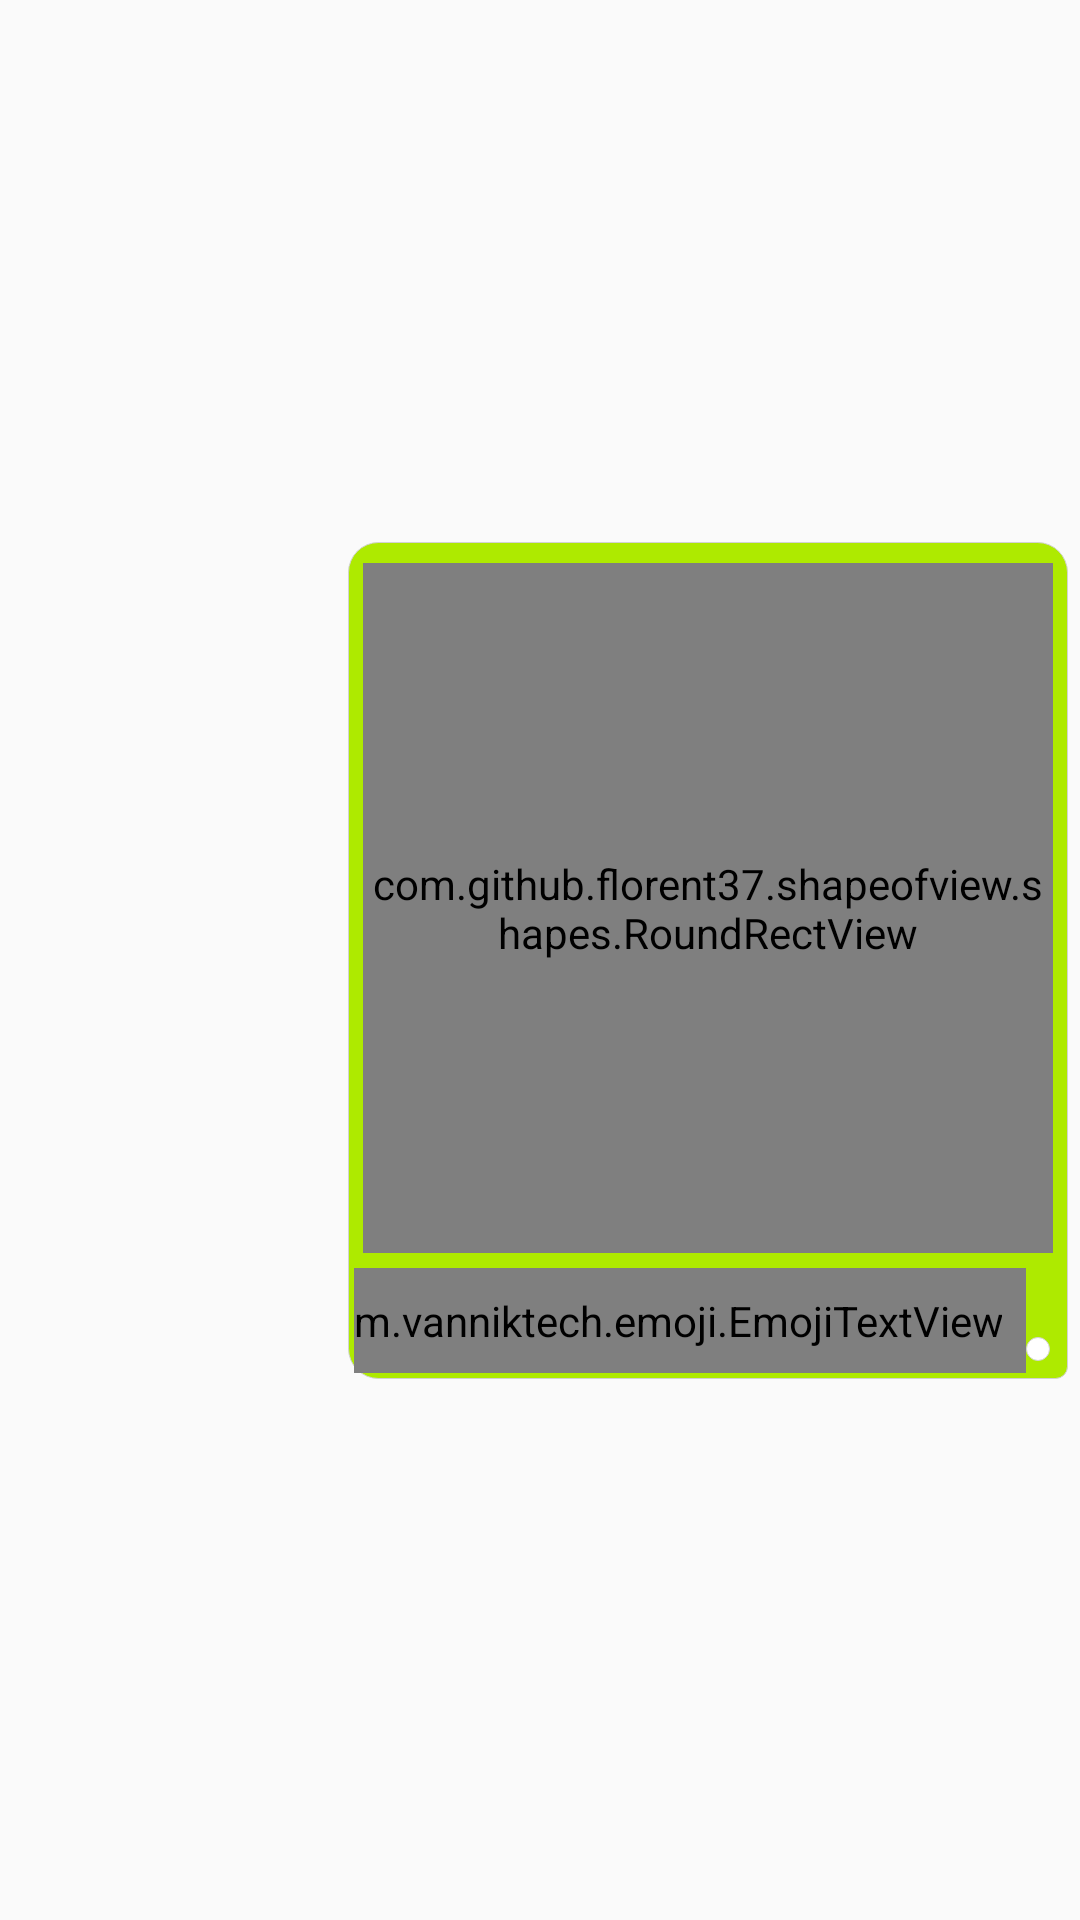

Layout XML and referenced resources for this Android screen:
<!-- AndroidManifest.xml: application theme AppTheme -->
<!-- res/layout/sent_message_holder.xml -->
<?xml version="1.0" encoding="utf-8"?>
<android.support.constraint.ConstraintLayout xmlns:android="http://schemas.android.com/apk/res/android"
    xmlns:app="http://schemas.android.com/apk/res-auto"
    xmlns:tools="http://schemas.android.com/tools"
    android:id="@+id/holder"
    android:layout_width="match_parent"
    android:layout_height="wrap_content"
    android:paddingTop="4dp"
    android:paddingBottom="4dp">

    <android.support.constraint.ConstraintLayout
        android:layout_width="wrap_content"
        android:layout_height="wrap_content"
        android:id="@+id/date_holder"
        android:layout_marginBottom="4dp"
        android:visibility="gone"
        android:background="@drawable/date_bubble"
        app:layout_constraintStart_toStartOf="parent"
        app:layout_constraintTop_toTopOf="parent"
        app:layout_constraintEnd_toEndOf="parent"
        app:layout_constraintBottom_toTopOf="@id/bubble_holder">

        <TextView
            android:layout_width="wrap_content"
            android:layout_height="wrap_content"
            android:id="@+id/big_date_text"
            android:text="@string/convo_menu_settings"
            android:textColor="@color/white"
            android:paddingTop="4dp"
            android:paddingBottom="4dp"
            android:paddingStart="12dp"
            android:paddingEnd="12dp"/>

    </android.support.constraint.ConstraintLayout>

    <android.support.constraint.ConstraintLayout
        android:layout_width="wrap_content"
        android:layout_height="wrap_content"
        android:background="@drawable/sent_chat_bubble"
        android:id="@+id/bubble_holder"
        android:maxWidth="240dp"
        android:layout_marginLeft="4dp"
        android:layout_marginRight="4dp"
        app:layout_constraintBottom_toBottomOf="parent"
        app:layout_constraintRight_toRightOf="parent"
        app:layout_constraintTop_toBottomOf="@id/date_holder">

        <com.github.florent37.shapeofview.shapes.RoundRectView
            android:layout_width="230dp"
            android:layout_height="230dp"
            android:id="@+id/image_view_holder"
            app:shape_roundRect_bottomLeftRadius="10dp"
            app:shape_roundRect_bottomRightRadius="10dp"
            app:shape_roundRect_topLeftRadius="10dp"
            app:shape_roundRect_topRightRadius="10dp"
            app:layout_constraintBottom_toTopOf="@+id/text_message_body"
            app:layout_constraintTop_toTopOf="parent"
            app:layout_constraintStart_toStartOf="parent"
            app:layout_constraintEnd_toEndOf="parent"
            android:layout_marginTop="5dp"
            android:layout_marginLeft="5dp"
            android:layout_marginRight="5dp"
            android:layout_marginBottom="5dp">

        <ProgressBar
            android:layout_width="wrap_content"
            android:layout_height="wrap_content"
            android:id="@+id/progress"
            android:layout_gravity="center"
            android:indeterminate="true"
            android:progressDrawable="@drawable/progress_style"/>


        <ImageView
            android:id="@+id/image_view"
            android:layout_width="match_parent"
            android:layout_height="match_parent"
            android:scaleType="centerCrop"
            android:contentDescription="@string/sent_image" />

        </com.github.florent37.shapeofview.shapes.RoundRectView>

        <com.vanniktech.emoji.EmojiTextView
            android:id="@+id/text_message_body"
            android:layout_width="wrap_content"
            android:layout_height="wrap_content"
            android:textIsSelectable="true"
            app:emojiSize="@dimen/emoji_size_default"
            android:layout_gravity="end"
            android:maxWidth="240dp"
            android:padding="8dp"
            android:textColor="#ffffff"
            app:layout_constraintBottom_toBottomOf="parent"
            app:layout_constraintEnd_toStartOf="@id/send_received"
            app:layout_constraintHorizontal_bias="1.0"
            app:layout_constraintStart_toStartOf="parent" />

        <View
            android:layout_width="8dp"
            android:layout_height="8dp"
            android:id="@+id/send_received"
            android:background="@drawable/circle_white"
            app:layout_constraintBottom_toBottomOf="parent"
            app:layout_constraintEnd_toEndOf="parent"
            android:layout_margin="4dp"/>

    </android.support.constraint.ConstraintLayout>

    <TextView
        android:id="@+id/text_message_time"
        android:layout_width="wrap_content"
        android:layout_height="wrap_content"
        android:layout_marginRight="4dp"
        android:textSize="10sp"
        app:layout_constraintBottom_toBottomOf="@+id/bubble_holder"
        app:layout_constraintRight_toLeftOf="@+id/bubble_holder"
        android:layout_marginEnd="4dp" />

    <View
        android:id="@+id/fade"
        android:background="@color/cardview_shadow_start_color"
        android:layout_width="0dp"
        android:layout_height="0dp"
        android:visibility="invisible"
        app:layout_constraintBottom_toBottomOf="@+id/bubble_holder"
        app:layout_constraintTop_toTopOf="@id/bubble_holder"
        app:layout_constraintRight_toRightOf="parent"
        app:layout_constraintEnd_toEndOf="parent"
        app:layout_constraintStart_toStartOf="parent"
        app:layout_constraintLeft_toLeftOf="parent"/>

    <ImageView
        android:id="@+id/call_status"
        android:layout_width="wrap_content"
        android:layout_height="wrap_content"
        android:textIsSelectable="true"
        android:padding="8dp"
        android:visibility="gone"
        android:src="@drawable/baseline_call_missed_24" />

</android.support.constraint.ConstraintLayout>
<!-- resources referenced by this layout -->
<resources>
  <color name="white">#FFFFFF</color>
  <dimen name="emoji_size_default">20sp</dimen>
  <!-- drawable baseline_call_missed_24 (drawable) -->
  <vector xmlns:android="http://schemas.android.com/apk/res/android"
          android:width="24dp"
          android:height="24dp"
          android:viewportWidth="24.0"
          android:viewportHeight="24.0"
          android:tint="?attr/colorControlNormal">
      <path
          android:fillColor="#ffffff"
          android:pathData="M19.59,7L12,14.59 6.41,9H11V7H3v8h2v-4.59l7,7 9,-9z"/>
  </vector>
  <!-- drawable circle_white (drawable) -->
  <?xml version="1.0" encoding="utf-8"?>
  <shape xmlns:android="http://schemas.android.com/apk/res/android"
      android:shape="rectangle" >
  <solid android:color="@color/white" />
  <stroke android:width=".05dp" android:color="#d2d2d2" />
  <corners android:topLeftRadius="200dp"
      android:topRightRadius="200dp"
      android:bottomLeftRadius="200dp"
      android:bottomRightRadius="200dp" />
  
  </shape>
  <!-- drawable date_bubble (drawable) -->
  <?xml version="1.0" encoding="utf-8"?>
  <shape xmlns:android="http://schemas.android.com/apk/res/android"
      android:shape="rectangle" >
  <solid android:color="@color/lightgrey" />
  <stroke android:width=".05dp" android:color="#d2d2d2" />
  <corners android:topLeftRadius="5dp"
      android:topRightRadius="5dp"
      android:bottomLeftRadius="5dp"
      android:bottomRightRadius="5dp" />
  
  </shape>
  <!-- drawable progress_style (drawable) -->
  <layer-list xmlns:android="http://schemas.android.com/apk/res/android">
  
      <item android:id="@android:id/progress">
          <clip>
              <shape>
                  <corners
                      android:radius="5dip" />
                  <gradient
                      android:startColor="@color/colorPrimary"
                      android:endColor="@color/colorPrimaryLight"
                      android:angle="270"
                      />
              </shape>
          </clip>
      </item>
  
  </layer-list>
  <!-- drawable sent_chat_bubble (drawable) -->
  <?xml version="1.0" encoding="utf-8"?>
  <shape xmlns:android="http://schemas.android.com/apk/res/android"
      android:shape="rectangle">
      <padding
          android:bottom="2dp"
          android:left="2dp"
          android:right="2dp"
          android:top="2dp" />
      <solid android:color="@color/colorAccent" />
      <stroke
          android:width=".05dp"
          android:color="#d2d2d2" />
      <corners
          android:bottomLeftRadius="10dp"
          android:bottomRightRadius="4dp"
          android:topLeftRadius="10dp"
          android:topRightRadius="10dp" />
  
  </shape>
  <string name="convo_menu_settings">Settings</string>
  <string name="sent_image">Sent image</string>
  <style name="AppTheme" parent="Theme.AppCompat.Light.DarkActionBar">
          
          <item name="colorPrimary">@color/colorPrimary</item>
          <item name="colorPrimaryDark">@color/colorPrimaryDark</item>
          <item name="colorAccent">@color/colorAccent</item>
      </style>
  <color name="lightgrey">#9E9E9E</color>
  <color name="colorPrimary">#2962ff</color>
  <color name="colorPrimaryLight">#768fff</color>
  <color name="colorAccent">#aeea00</color>
  <color name="colorPrimaryDark">#0039cb</color>
</resources>
